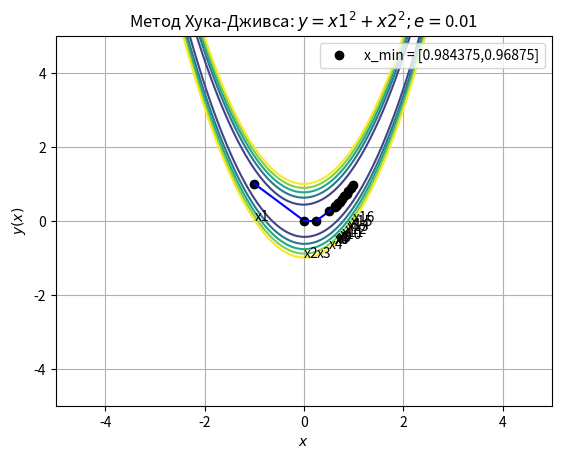
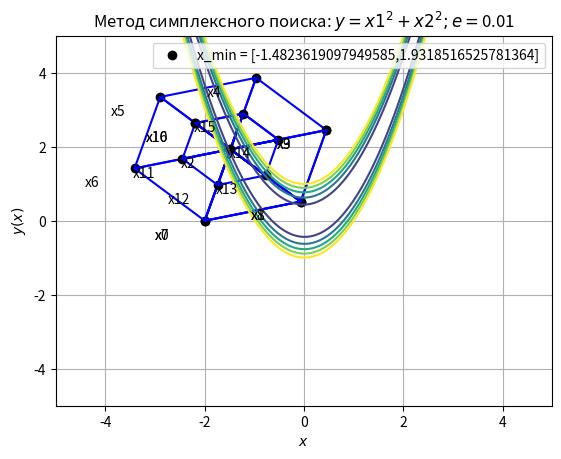
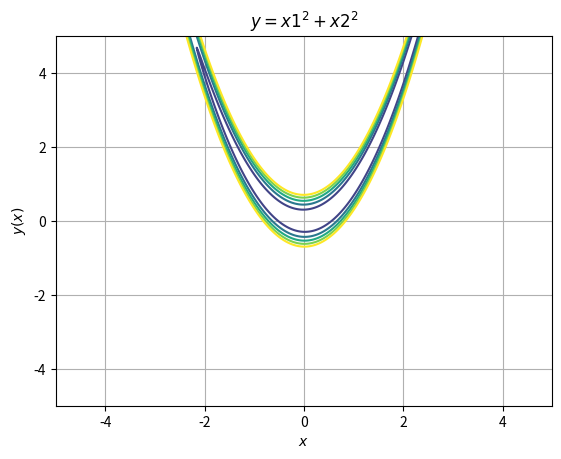

Write the Python code that produced these figures, in order.
import matplotlib.pyplot as plt
import matplotlib.mlab as mlab
import numpy as np
import pylab
import math


def f2(x1, x2):
    return (x1 - 6) ** 2 + (x2 - 1) ** 2 + x1 * x2


def f(x1, x2):
    return (1 - x1) ** 2 + 100 * (x2 - x1 ** 2) ** 2


def f2(x1, x2):
    return (x1 - 2) ** 2 + (x2 - 9) ** 2 + x1 * x2


Xrange = np.arange(-5, 5, 0.01)
Yrange = np.arange(-5, 5, 0.01)

X, Y = np.meshgrid(Xrange, Yrange)
Z = f(X, Y)

plt.figure(3)
plt.title(r'$y=x1^2+x2^2$')
plt.xlabel(r'$x$')
plt.ylabel(r'$y(x)$')
plt.grid(True)
plt.contour(X, Y, Z, [0, 10, 20, 30, 40, 50])


def HookJeves():
    def Obrazec(x_base, x_last_base):
        x1 = x_base[0] + (x_base[0] - x_last_base[0])
        x2 = x_base[1] + (x_base[1] - x_last_base[1])
        return [x1, x2]

    def Search(x_base):
        fx0 = f(x_base[0], x_base[1])
        x_new = [x_base[0], x_base[1]]

        x_s = [0, 0, 0, 0, 0, 0, 0, 0]

        x_s[0] = [x_base[0] + h[0], x_base[1]]
        x_s[1] = [x_base[0] + h[0], x_base[1] + h[1]]
        x_s[2] = [x_base[0] + h[0], x_base[1] - h[1]]
        x_s[3] = [x_base[0], x_base[1] + h[1]]
        x_s[4] = [x_base[0], x_base[1] - h[1]]
        x_s[5] = [x_base[0] - h[0], x_base[1]]
        x_s[6] = [x_base[0] - h[0], x_base[1] + h[1]]
        x_s[7] = [x_base[0] - h[0], x_base[1] - h[1]]

        f_s = [0, 0, 0, 0, 0, 0, 0, 0]

        for i in range(8):
            f_s[i] = f(x_s[i][0], x_s[i][1])

        min_index = f_s.index(min(f_s))

        if (f_s[min_index] < fx0):
            x_new[0] = x_s[min_index][0]
            x_new[1] = x_s[min_index][1]

        return x_new

    plt.figure(1)
    count = 0

    x_base = [-1, 1]
    h = [1, 1]
    e = 0.01
    a = 2

    x_last_base = [0, 0]

    fx0 = f(x_base[0], x_base[1])
    x_new = Search(x_base)

    while (True):
        fk = f(x_base[0], x_base[1])
        fk1 = f(x_new[0], x_new[1])
        if (fk1 < fk):
            x_last_base[0] = x_base[0]
            x_last_base[1] = x_base[1]
            x_base[0] = x_new[0]
            x_base[1] = x_new[1]
            x_new = Obrazec(x_base, x_last_base)
            x_new = Search(x_new)

            count += 1
            x_es = [x_last_base[0], x_base[0]]
            y_es = [x_last_base[1], x_base[1]]
            plt.plot(x_last_base[0], x_last_base[1], 'ko')
            plt.annotate(f"x{count}", xy=(x_last_base[0], x_last_base[1]), xytext=(x_last_base[0], x_last_base[1] - 1))
            plt.plot(x_es, y_es, 'b')
        else:
            dx = math.sqrt(h[0] ** 2 + h[1] ** 2)
            if (dx < e):
                plt.plot(x_base[0], x_base[1], 'ko', label=f"x_min = [{x_base[0]},{x_base[1]}]")
                plt.annotate(f"x{count + 1}", xy=(x_base[0], x_base[1]), xytext=(x_base[0], x_base[1] - 1))
                break
            else:
                h[0] = h[0] / a
                h[1] = h[1] / a
                x_new = Search(x_base)

    print(f"Метод Хука-Дживса: [{x_base[0]},{x_base[1]}]")

    plt.title("Метод Хука-Дживса: " + r'$y=x1^2+x2^2; e=$' + str(e))
    plt.xlabel(r'$x$')
    plt.ylabel(r'$y(x)$')
    plt.grid(True)
    plt.contour(X, Y, Z, [0, 20, 40, 60, 80, 100])
    plt.legend()


def SimplexSearch():
    def new_x(x0, x1, x2):
        x = [0, 0]
        x[0] = -x0[0] + x1[0] + x2[0]
        x[1] = -x0[1] + x1[1] + x2[1]
        return x

    def next_after_max(array):
        buff_array = array.copy()
        buff_array.sort(reverse=True)
        return buff_array[1]

    plt.figure(2)
    count = 3

    e = 0.01
    accuracy = 2

    iteration = 0
    x_array = []

    alpha = 2

    delta_1 = ((math.sqrt(3) + 1) / (2 * math.sqrt(2))) * alpha
    delta_2 = ((math.sqrt(3) - 1) / (2 * math.sqrt(2))) * alpha

    x0 = [-2, 0]
    x1 = [x0[0] + delta_1, x0[1] + delta_2]
    x2 = [x0[0] + delta_2, x0[1] + delta_1]

    plt.annotate("x0", xy=(x0[0], x0[1]), xytext=(x0[0] - 1, x0[1] - 0.5))
    plt.annotate("x1", xy=(x1[0], x1[1]), xytext=(x1[0] - 1, x1[1] - 0.5))
    plt.annotate("x2", xy=(x2[0], x2[1]), xytext=(x2[0] - 1, x2[1] - 0.5))

    plt.plot(x0[0], x0[1], "ko")
    plt.plot(x1[0], x1[1], "ko")
    plt.plot(x2[0], x2[1], "ko")

    x_last = []

    f_s = [0, 0, 0]
    x_s = [x0, x1, x2]

    xes = [x_s[0][0], x_s[1][0], x_s[2][0], x_s[0][0]]
    yes = [x_s[0][1], x_s[1][1], x_s[2][1], x_s[0][1]]
    plt.plot(xes, yes, "b")

    while (True):
        f_s[0] = f(x_s[0][0], x_s[0][1])
        f_s[1] = f(x_s[1][0], x_s[1][1])
        f_s[2] = f(x_s[2][0], x_s[2][1])

        xs = [x_s[0][0], x_s[1][0], x_s[2][0], x_s[0][0]]
        ys = [x_s[0][1], x_s[1][1], x_s[2][1], x_s[0][1]]
        plt.plot(xs, ys, "b")

        min_index = f_s.index(min(f_s))
        max_index = f_s.index(max(f_s))
        aver_index = f_s.index(next_after_max(f_s))

        if (abs(f_s[max_index] - f_s[min_index]) < e):
            break

        if (x_array.__contains__(x_last)):
            iteration += 1
            if (iteration == accuracy):
                break
            alpha = alpha / 2
            delta_1 = ((math.sqrt(3) + 1) / (2 * math.sqrt(2))) * alpha
            delta_2 = ((math.sqrt(3) - 1) / (2 * math.sqrt(2))) * alpha
            x_s[0] = [x_s[min_index][0], x_s[min_index][1]]
            x_s[1] = [x_s[0][0] + delta_1, x_s[0][1] + delta_2]
            x_s[2] = [x_s[0][0] + delta_2, x_s[0][1] + delta_1]
            x_array.clear()
            x_last = []
            continue

        x_array.append(x_last)

        if (x_s[max_index] != x_last):
            x_s[max_index] = new_x(x_s[max_index], x_s[aver_index], x_s[min_index])
            x_last = x_s[max_index]
        else:
            x_s[aver_index] = new_x(x_s[aver_index], x_s[max_index], x_s[min_index])
            x_last = x_s[aver_index]
        plt.plot(x_last[0], x_last[1], "ko")
        plt.annotate(f"x{count}", xy=(x_last[0], x_last[1]), xytext=(x_last[0] - 1, x_last[1] - 0.5))
        count += 1

    plt.plot(x_s[min_index][0], x_s[min_index][1], "ko", label=f"x_min = [{x_s[min_index][0]},{x_s[min_index][1]}]")

    print(f"Метод Cимплексного поиска: [{x_s[min_index][0]},{x_s[min_index][1]}]")

    plt.title("Метод симплексного поиска: " + r'$y=x1^2+x2^2; e=$' + str(e))
    plt.xlabel(r'$x$')
    plt.ylabel(r'$y(x)$')
    plt.grid(True)
    plt.contour(X, Y, Z, [0, 20, 40, 60, 80, 100])
    plt.legend()


HookJeves()
SimplexSearch()

plt.show()